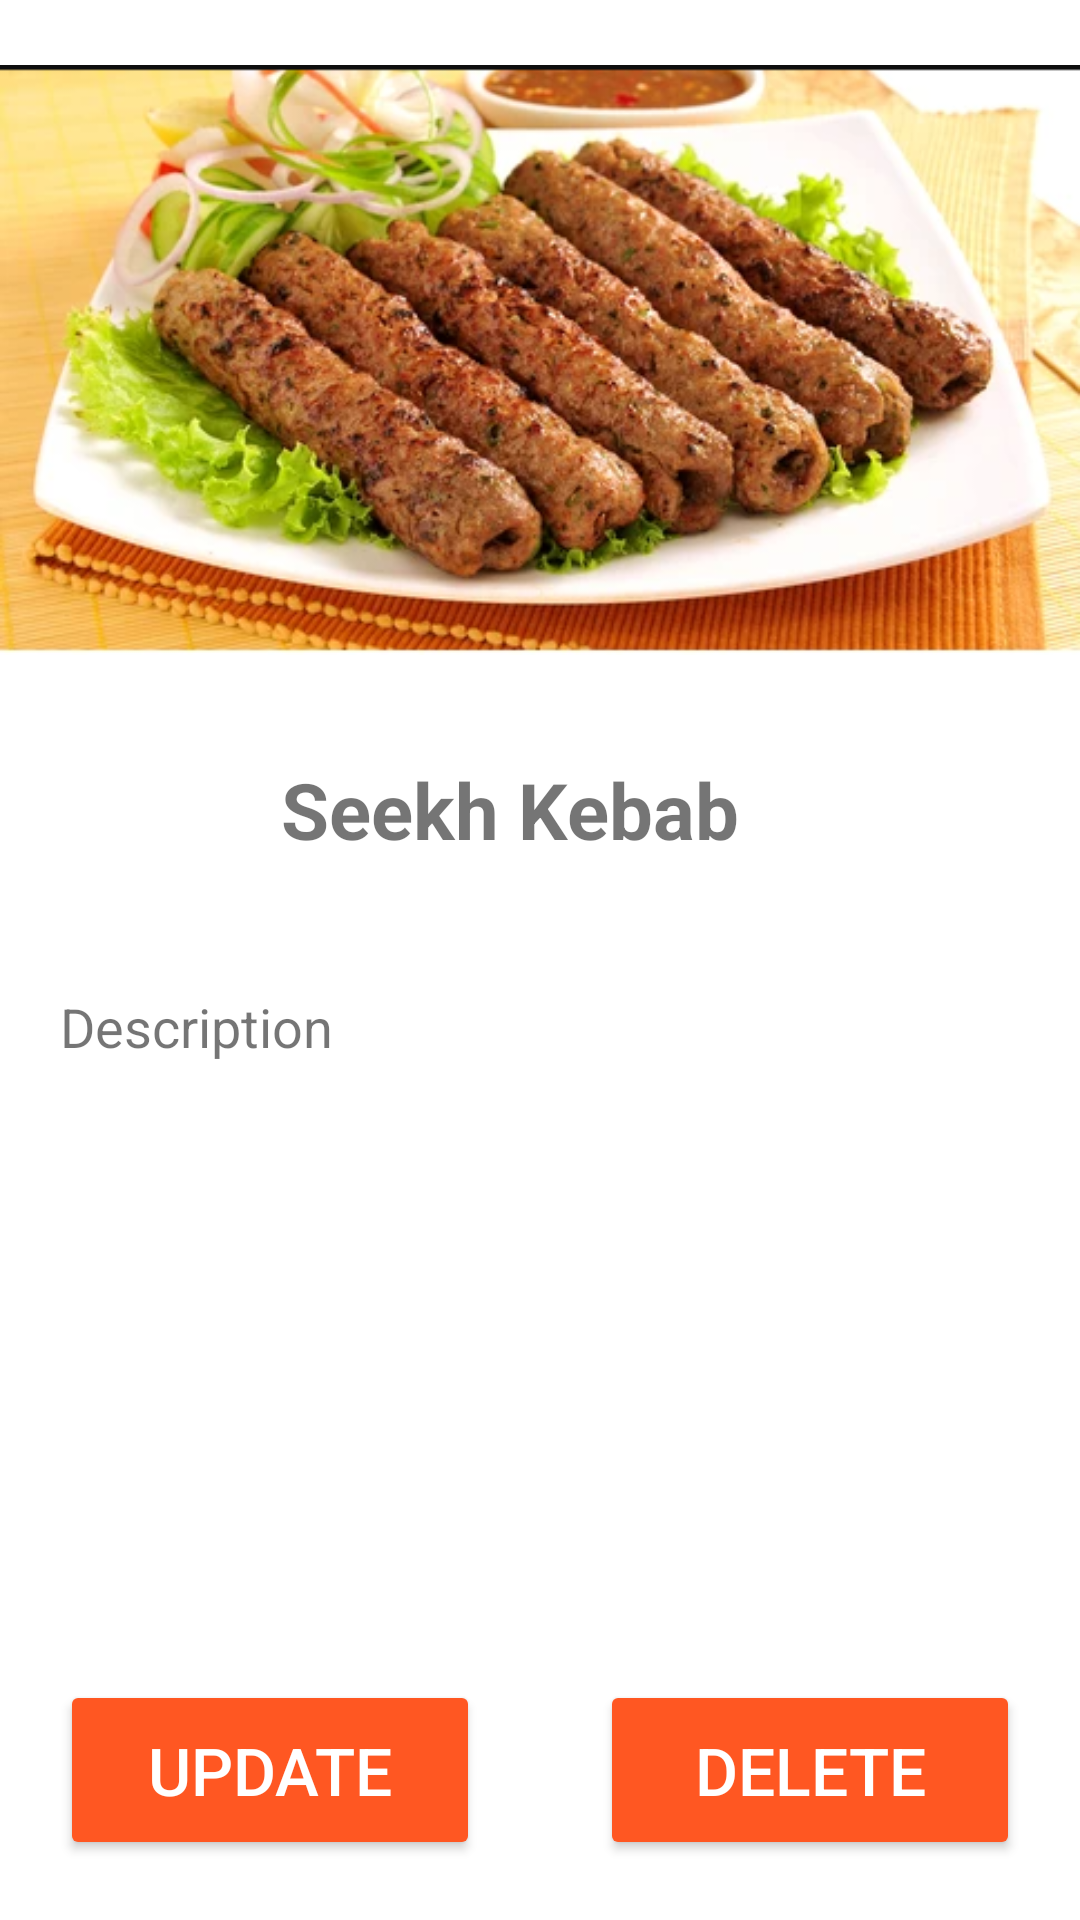

Write the Android layout XML for this screen, with the resource values it uses.
<!-- AndroidManifest.xml: application theme Theme.Recipeapp -->
<!-- res/layout/activity_detailed.xml -->
<?xml version="1.0" encoding="utf-8"?>
<LinearLayout xmlns:android="http://schemas.android.com/apk/res/android"
    xmlns:app="http://schemas.android.com/apk/res-auto"
    xmlns:tools="http://schemas.android.com/tools"
    android:layout_width="match_parent"
    android:layout_height="match_parent"
    android:layout_gravity="center"
    android:gravity="center"
    android:orientation="vertical"
    tools:context=".DetailedActivity">

    <ImageView
        android:layout_width="match_parent"
        android:layout_height="200dp"
        android:layout_marginTop="20dp"
        android:id="@+id/ivImage2"
        android:src="@drawable/seekhkebab"
        />


    <LinearLayout
        android:layout_width="match_parent"
        android:layout_height="wrap_content"
        android:layout_gravity="center"

        >

        <TextView
            android:id="@+id/txtRecipeName"
            android:layout_width="match_parent"
            android:layout_height="70dp"
            android:layout_gravity="center"
            android:textAlignment="center"
            android:layout_marginTop="10dp"
            android:layout_marginRight="20dp"
            android:layout_weight="0"
            android:gravity="center"
            android:padding="10dp"
            android:text="Seekh Kebab"
            android:textSize="26sp"
            android:textStyle="bold"
            tools:ignore="RtlCompat" />














    </LinearLayout>


    <TextView
        android:layout_width="match_parent"
        android:layout_height="wrap_content"
        android:layout_marginTop="10dp"
        android:text="Description"
        android:textSize="18dp"
        android:padding="20dp"
        android:id="@+id/txtDescription" />


    <RelativeLayout
        android:layout_width="match_parent"
        android:layout_height="fill_parent">

        <Button
            android:id="@+id/btnDelete"
            android:layout_width="140dp"
            android:layout_height="60dp"
            android:layout_alignParentRight="true"
            android:layout_alignParentBottom="true"
            android:layout_marginStart="20dp"
            android:layout_marginLeft="20dp"
            android:layout_marginTop="20dp"
            android:layout_marginEnd="20dp"
            android:layout_marginRight="20dp"
            android:layout_marginBottom="20dp"
            android:backgroundTint="@color/orange"
            android:onClick="btnDeleteRecipe"
            android:text="Delete"
            android:textColor="@color/white"
            android:textSize="22dp" />

        <Button
            android:id="@+id/btnUpdate"
            android:layout_width="140dp"
            android:layout_height="60dp"
            android:layout_alignParentLeft="true"
            android:layout_alignParentBottom="true"
            android:layout_marginStart="20dp"
            android:layout_marginLeft="20dp"
            android:layout_marginTop="20dp"
            android:layout_marginEnd="20dp"
            android:layout_marginRight="20dp"
            android:layout_marginBottom="20dp"
            android:backgroundTint="@color/orange"
            android:onClick="btnUpdateRecipe"
            android:text="Update"
            android:textColor="@color/white"
            android:textSize="22dp" />

    </RelativeLayout>

</LinearLayout>
<!-- resources referenced by this layout -->
<resources>
  <color name="green">#12AF18</color>
  <color name="orange">#FF5722</color>
  <color name="white">#FFFFFFFF</color>
  <!-- drawable seekhkebab: png bitmap (drawable-v24, 358024 bytes) -->
  <style name="Theme.Recipeapp" parent="Theme.MaterialComponents.DayNight.DarkActionBar">
          
          <item name="colorPrimary">@color/purple_500</item>
          <item name="colorPrimaryVariant">@color/purple_700</item>
          <item name="colorOnPrimary">@color/white</item>
          
          <item name="colorSecondary">@color/teal_200</item>
          <item name="colorSecondaryVariant">@color/teal_700</item>
          <item name="colorOnSecondary">@color/black</item>
          
          <item name="android:statusBarColor" tools:targetApi="l">?attr/colorPrimaryVariant</item>
          
      </style>
  <color name="purple_700">#FF3700B3</color>
  <color name="teal_200">#FF03DAC5</color>
  <color name="teal_700">#FF018786</color>
  <color name="black">#FF000000</color>
  <!-- not gathered from this repository: default colours our renderer supplied (Android Studio template values) -->
  <color name="purple_500">#FF6200EE</color>
</resources>
